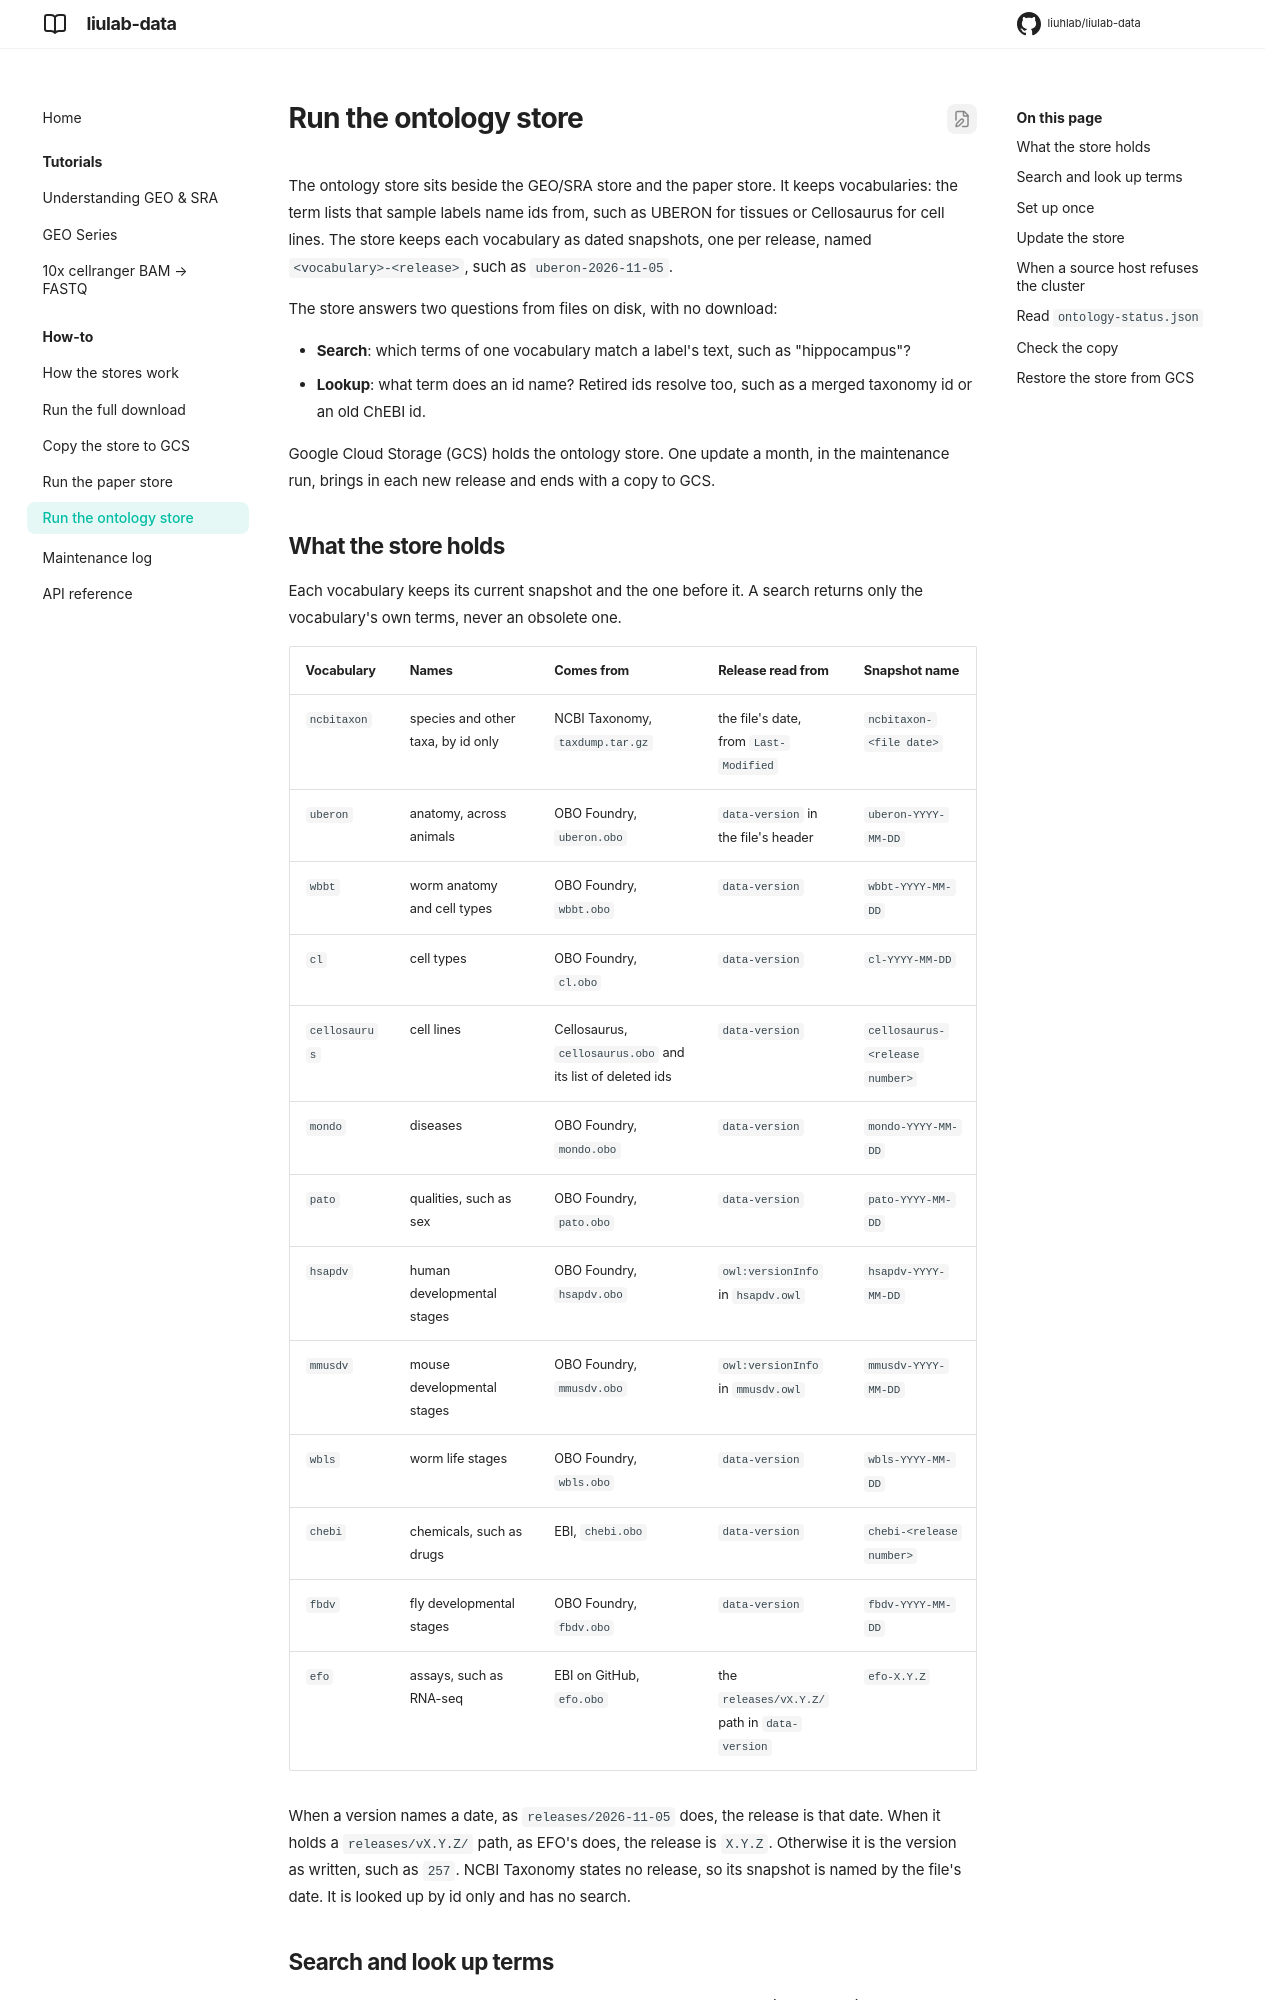

repository: liuhlab/liulab-data · page: how-to/ontology-run/index.html · generator: mkdocs

# Run the ontology store

The ontology store sits beside the GEO/SRA store and the paper store. It keeps
vocabularies: the term lists that sample labels name ids from, such as UBERON for tissues or
Cellosaurus for cell lines. The store keeps each vocabulary as dated snapshots, one per
release, named `<vocabulary>-<release>`, such as `uberon-2026-11-05`.

The store answers two questions from files on disk, with no download:

- **Search**: which terms of one vocabulary match a label's text, such as "hippocampus"?
- **Lookup**: what term does an id name? Retired ids resolve too, such as a merged taxonomy
  id or an old ChEBI id.

Google Cloud Storage (GCS) holds the ontology store. One update a month, in the maintenance
run, brings in each new release and ends with a copy to GCS.

## What the store holds

Each vocabulary keeps its current snapshot and the one before it. A search returns only the
vocabulary's own terms, never an obsolete one.

| Vocabulary | Names | Comes from | Release read from | Snapshot name |
| --- | --- | --- | --- | --- |
| `ncbitaxon` | species and other taxa, by id only | NCBI Taxonomy, `taxdump.tar.gz` | the file's date, from `Last-Modified` | `ncbitaxon-<file date>` |
| `uberon` | anatomy, across animals | OBO Foundry, `uberon.obo` | `data-version` in the file's header | `uberon-YYYY-MM-DD` |
| `wbbt` | worm anatomy and cell types | OBO Foundry, `wbbt.obo` | `data-version` | `wbbt-YYYY-MM-DD` |
| `cl` | cell types | OBO Foundry, `cl.obo` | `data-version` | `cl-YYYY-MM-DD` |
| `cellosaurus` | cell lines | Cellosaurus, `cellosaurus.obo` and its list of deleted ids | `data-version` | `cellosaurus-<release number>` |
| `mondo` | diseases | OBO Foundry, `mondo.obo` | `data-version` | `mondo-YYYY-MM-DD` |
| `pato` | qualities, such as sex | OBO Foundry, `pato.obo` | `data-version` | `pato-YYYY-MM-DD` |
| `hsapdv` | human developmental stages | OBO Foundry, `hsapdv.obo` | `owl:versionInfo` in `hsapdv.owl` | `hsapdv-YYYY-MM-DD` |
| `mmusdv` | mouse developmental stages | OBO Foundry, `mmusdv.obo` | `owl:versionInfo` in `mmusdv.owl` | `mmusdv-YYYY-MM-DD` |
| `wbls` | worm life stages | OBO Foundry, `wbls.obo` | `data-version` | `wbls-YYYY-MM-DD` |
| `chebi` | chemicals, such as drugs | EBI, `chebi.obo` | `data-version` | `chebi-<release number>` |
| `fbdv` | fly developmental stages | OBO Foundry, `fbdv.obo` | `data-version` | `fbdv-YYYY-MM-DD` |
| `efo` | assays, such as RNA-seq | EBI on GitHub, `efo.obo` | the `releases/vX.Y.Z/` path in `data-version` | `efo-X.Y.Z` |

When a version names a date, as `releases/2026-11-05` does, the release is that date.
When it holds a `releases/vX.Y.Z/` path, as EFO's does, the release is `X.Y.Z`.
Otherwise it is the version as written, such as `257`. NCBI Taxonomy states no release, so
its snapshot is named by the file's date. It is looked up by id only and has no search.
